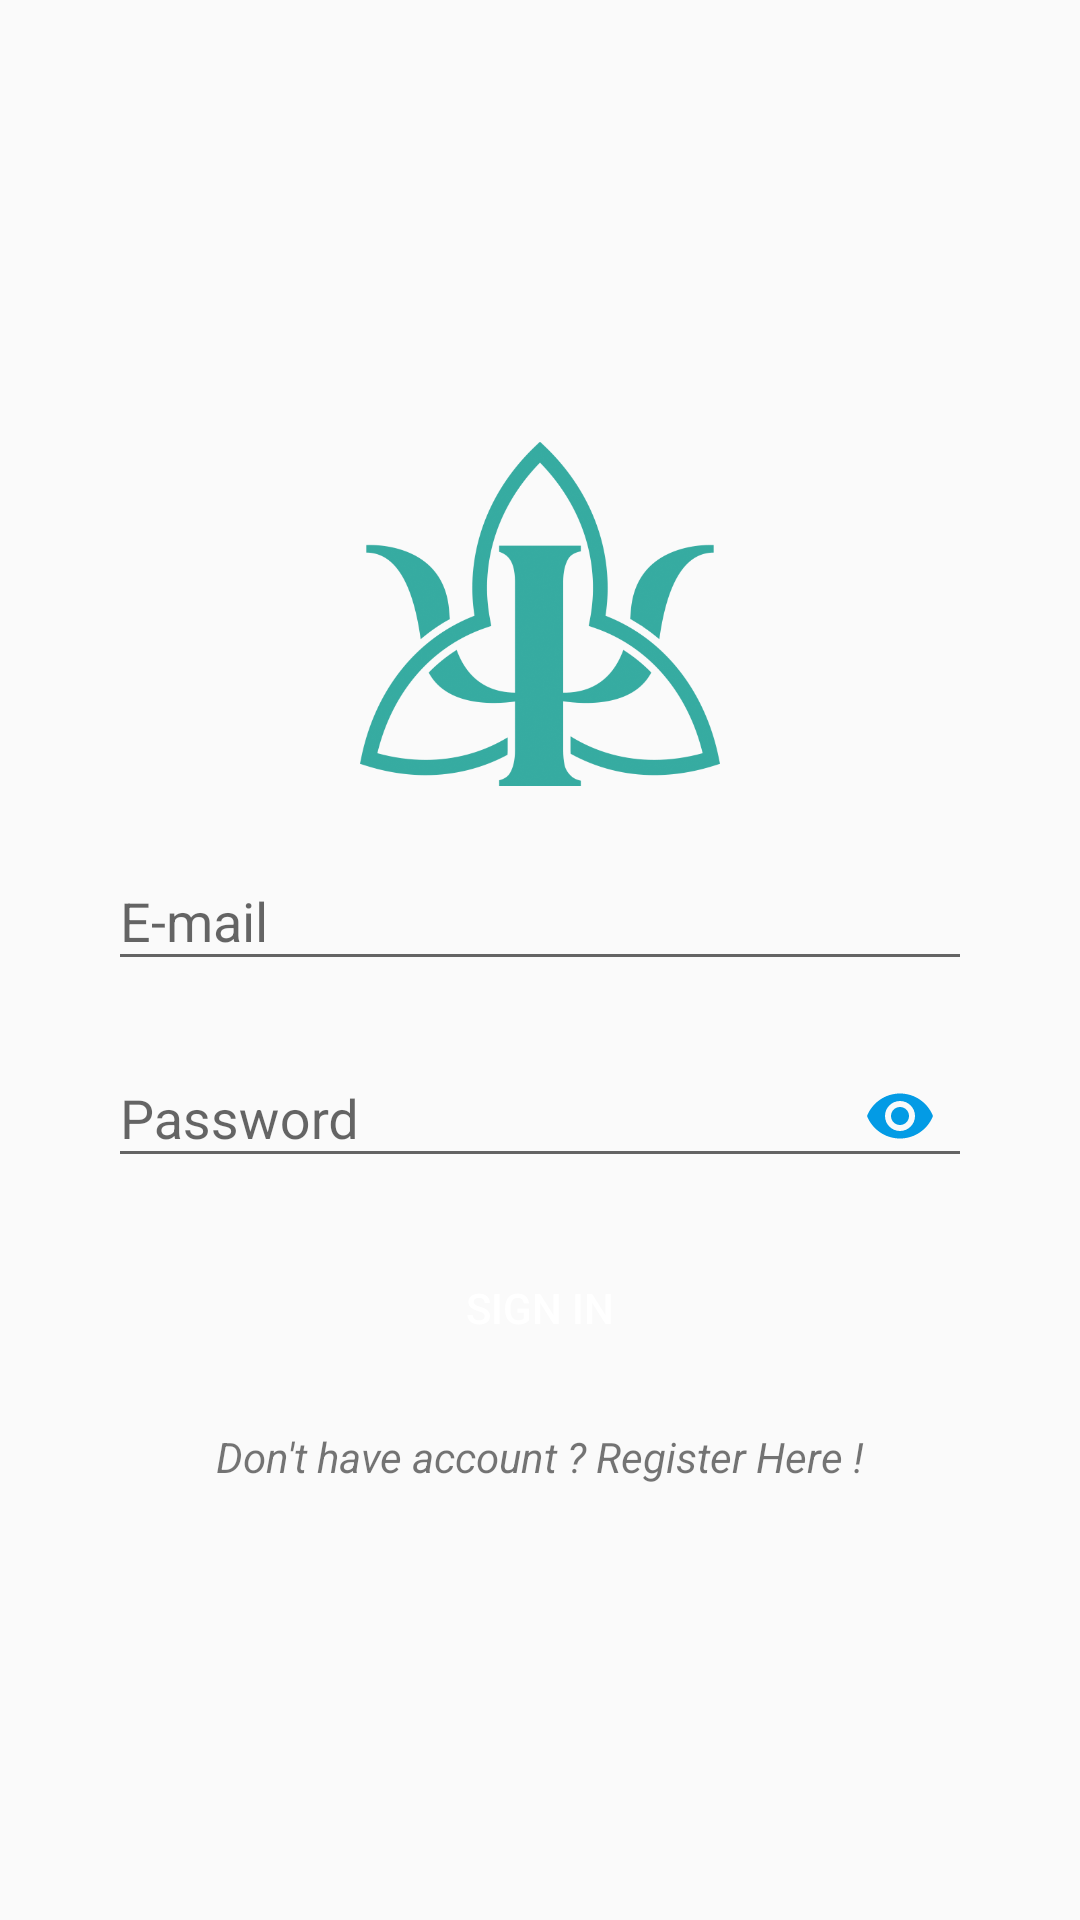

The Android layout XML behind this screen, and the referenced resources:
<!-- AndroidManifest.xml: application theme AppTheme -->
<!-- res/layout/fragment_login.xml -->
<?xml version="1.0" encoding="utf-8"?>
<RelativeLayout xmlns:android="http://schemas.android.com/apk/res/android"
    xmlns:app="http://schemas.android.com/apk/res-auto"
    android:id="@+id/rootView"
    android:layout_width="match_parent"
    android:layout_height="match_parent"
    android:focusable="true"
    android:focusableInTouchMode="true">

    <ScrollView
        android:layout_width="match_parent"
        android:layout_height="wrap_content"
        android:layout_centerInParent="true">

        <LinearLayout
            android:layout_width="match_parent"
            android:layout_height="wrap_content"
            android:clipToPadding="false"
            android:orientation="vertical"
            android:padding="16dp">

            <ImageView
                android:layout_width="120dp"
                android:layout_height="120dp"
                android:layout_gravity="center_horizontal"
                android:src="@drawable/logooo" />

            <ProgressBar
                android:id="@+id/loading"
                style="?android:attr/progressBarStyleHorizontal"
                android:layout_width="120dp"
                android:layout_height="wrap_content"
                android:layout_gravity="center_horizontal"
                android:indeterminate="true"
                android:visibility="gone"
                android:layout_marginBottom="20dp"/>


            <com.google.android.material.textfield.TextInputLayout
                android:id="@+id/inputEmail"
                android:layout_width="match_parent"
                android:layout_height="wrap_content"
                android:layout_marginLeft="20dp"
                android:layout_marginRight="20dp"
                android:layout_marginTop="10dp">

                <EditText
                    android:id="@+id/loginEmail"
                    android:layout_width="match_parent"
                    android:layout_height="wrap_content"
                    android:hint="E-mail"
                    android:inputType="textEmailAddress"
                    android:maxLines="1" />
            </com.google.android.material.textfield.TextInputLayout>

            <com.google.android.material.textfield.TextInputLayout
                android:id="@+id/inputPass"
                android:layout_width="match_parent"
                android:layout_height="wrap_content"
                android:layout_marginLeft="20dp"
                android:layout_marginRight="20dp"
                android:layout_marginTop="10dp"
                app:passwordToggleEnabled="true"
                app:passwordToggleTint="@color/ButtonEnabled">

                <EditText
                    android:id="@+id/loginPass"
                    android:layout_width="match_parent"
                    android:layout_height="wrap_content"
                    android:hint="Password"
                    android:inputType="textPassword"
                    android:maxLines="1" />
            </com.google.android.material.textfield.TextInputLayout>

            <Button
                android:id="@+id/btnSignIn"
                android:layout_width="wrap_content"
                android:layout_height="40dp"
                android:layout_gravity="center_horizontal"
                android:layout_marginTop="20dp"
                android:background="@drawable/button_auth_bg"
                android:text="SIGN IN"
                android:textColor="#fff" />

            <TextView
                android:id="@+id/txtSignUp"
                android:layout_width="wrap_content"
                android:layout_height="wrap_content"
                android:layout_gravity="center_horizontal"
                android:layout_marginTop="20dp"
                android:text="Don't have account ? Register Here !"
                android:textStyle="italic" />

        </LinearLayout>
    </ScrollView>


</RelativeLayout>
<!-- resources referenced by this layout -->
<resources>
  <color name="ButtonEnabled">#039BE5</color>
  <!-- drawable logooo: png bitmap (drawable, 143739 bytes) -->
  <style name="AppTheme" parent="Theme.AppCompat.Light.NoActionBar">
          
          <item name="colorPrimary">@color/colorPrimary</item>
          <item name="colorPrimaryDark">@color/colorPrimaryDark</item>
          <item name="colorAccent">@color/colorAccent</item>
      </style>
  <color name="colorPrimary">#fff</color>
  <color name="colorPrimaryDark">#CCCCCC</color>
  <color name="colorAccent">#039BE5</color>
</resources>
